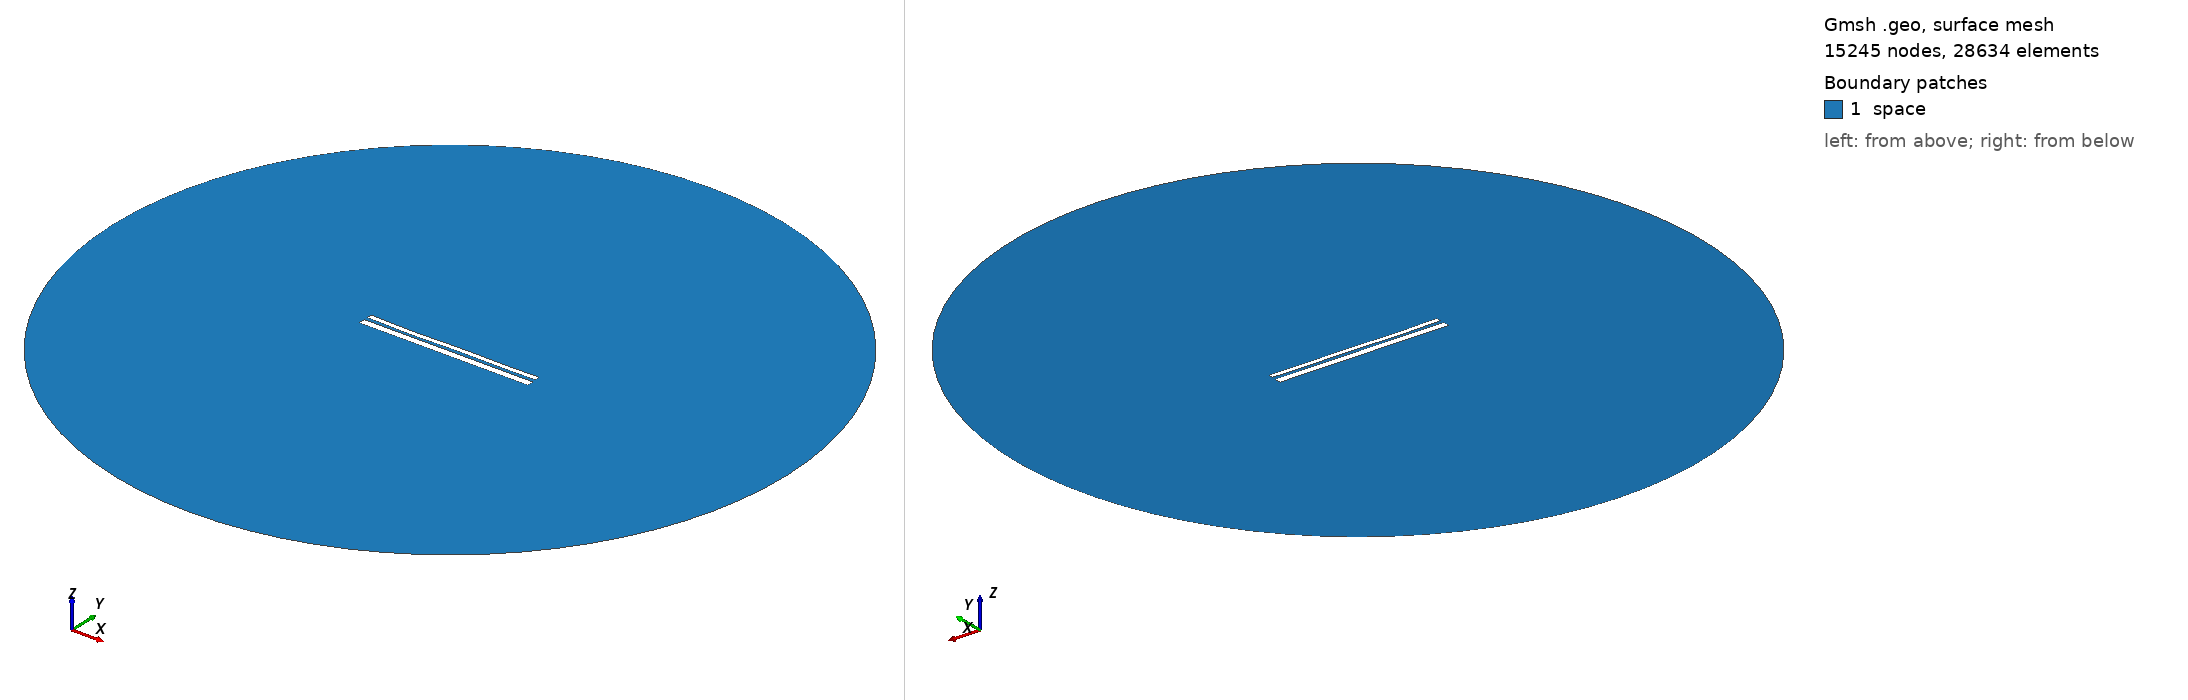

Gmsh geometry script, surface-meshed: 15245 nodes, 28634 surface elements. Boundary patches (legend numbers): 1 space. Left view from above one corner, right view from below the opposite corner. Legend entries are the model's physical surfaces. The drawing asked Gmsh for element sizes between 1% and 20% of the model's largest extent; the script's own settings can give other sizes.

=== 83.geo (drawn) ===
//---------------------------------------
// Geometry kernel
//---------------------------------------

SetFactory("OpenCASCADE");



//---------------------------------------
// Parameters of the geometry
//---------------------------------------

// Overetch of the upper plate
overetch = 0.4444444444444444;

// Distance between the plates
distance = 1.7222222222222223;

// Discretization over the x axis (for the deformation)
nx = 50; 

// Length of the plate
L = 100 - overetch; 

// Number of modes
n = 4; 

// 1st mode coefficient
coeff(1) = -0.15;
beta(1) = 0.596864 * 3.1415926535 / L;

// 2nd mode coefficient
coeff(2) = -0.15;
beta(2) = 1.49418 * 3.1415926535 / L;

// 3rd mode coefficient
coeff(3) = -0.15;
beta(3) = 2.50025 * 3.1415926535 / L;

// 4th mode coefficient
coeff(4) = -0.15;
beta(4) = 3.49999 * 3.1415926535 / L;



//---------------------------------------
// Upper plate (deformed rectangle)
//---------------------------------------

// Coordiantes of the upper plate
xmin = -50;
xmax = 50 - overetch;

// Height of the upper plate
yheight = 4 - 2 * overetch;

// Indexes of the points
UpperID[] = {};
LowerID[] = {};
LeftID[] = {};
RightID[] = {};

// Point index
p = 1;

// Horizontal edges
For i In {1:nx}
    x = xmin + (i-1)*(xmax - xmin)/(nx-1);

    y_bottom = distance / 2 + overetch;
    For j In {1:n}
        C = (Cosh(beta(j)*L) + Cos(beta(j)*L)) / (Sinh(beta(j)*L) + Sin(beta(j)*L));
        y_bottom  = y_bottom + coeff(j) * (Cosh(beta(j)*(x+50)) - Cos(beta(j)*(x+50)) - C * (Sinh(beta(j)*(x+50)) - Sin(beta(j)*(x+50))));
    EndFor

    y_top = y_bottom + yheight;

    Point(p) = {x, y_top, 0, 1.0};
    UpperID[i] = p;
    p = p + 1;

    Point(p) = {x, y_bottom, 0, 1.0};
    LowerID[i] = p;
    p = p + 1;
EndFor

// Create point lists
UpperPts[] = {}; LowerPts[] = {};
For i In {1:nx}
  UpperPts[] += {UpperID[i]};
  LowerPts[] += {LowerID[i]};
EndFor

// Build splines
Spline(1) = {UpperPts[]};
Spline(2) = {LowerPts[]};
Line(3) = {LowerPts[nx-1], UpperPts[nx-1]};
Line(4) = {LowerPts[0], UpperPts[0]};

// Build the plane surface
Curve Loop(1) = {2, 3, -1, -4};
Plane Surface(1) = {1};



//---------------------------------------
// Lower plate (rectangle)
//---------------------------------------

// Vertices
Point(1001) = {-50, -1, 0, 1.0};
Point(1002) = { 50, -1, 0, 1.0};
Point(1003) = { 50,  -5, 0, 1.0};
Point(1004) = {-50,  -5, 0, 1.0};

// Edges
Line(5) = {1001, 1002};
Line(6) = {1002, 1003};
Line(7) = {1003, 1004};
Line(8) = {1004, 1001};

// Plane surface
Line Loop(2) = {5, 6, 7, 8};
Plane Surface(2) = {2}; 



//---------------------------------------
// Outer (fictious) boundary
//---------------------------------------

// Points
Point(1005) = {0, 0, 0};       // Center
Point(1006) = {200, 0, 0};     // Start point
Point(1007) = {0, 200, 0};     // 90 degrees
Point(1008) = {-200, 0, 0};    // 180 degrees
Point(1009) = {0, -200, 0};    // 270 degrees

// Circle arcs (each needs start, center, end)
Circle(9) = {1006, 1005, 1007};
Circle(10) = {1007, 1005, 1008};
Circle(11) = {1008, 1005, 1009};
Circle(12) = {1009, 1005, 1006};

// Plane surface for the entire domain
Curve Loop(3) = {9, 10, 11, 12};
Surface(3) = {3};

// Subtract the plates from the whole domain to obtain the actual domain where we want to solve the equations
BooleanDifference{ Surface{3}; Delete; }{ Surface{1}; Surface{2}; Delete; }




//---------------------------------------
// Transfinite Lines/Curves
//---------------------------------------

// Set the number of points on the boundaries
r = 12;
d = 0.15;

// Plates
Transfinite Curve {1} = 50*r/4 Using Progression 1;
Transfinite Line {2} = 50*r Using Progression 1;
Transfinite Curve {3, 4} = 2*r Using Progression 1+d;
Transfinite Line {5} = 50*r Using Progression 1;
Transfinite Line {7} = 50*r/4 Using Progression 1;
Transfinite Line {6} = 2*r Using Progression 1+d;
Transfinite Line {8} = 2*r Using Progression 1-d;

// Outer boundary
Transfinite Line {9, 10, 11, 12} = 20 Using Progression 1;



//---------------------------------------
// Physical groups
//---------------------------------------                

// Physical curves (boundaries)
Physical Line("force_segment", 10) = {2};
Physical Line("upper_plate", 11) = {1, 3, 4};
Physical Line("lower_plate", 12) = {5, 6, 7, 8};
Physical Line("boundary", 20) = {9, 10, 11, 12};

// Physical Surfaces
Physical Surface("space", 30) = {3};



//---------------------------------------
// 6. Generate the Mesh
//---------------------------------------

// 2D mesh generation
Mesh 2;
